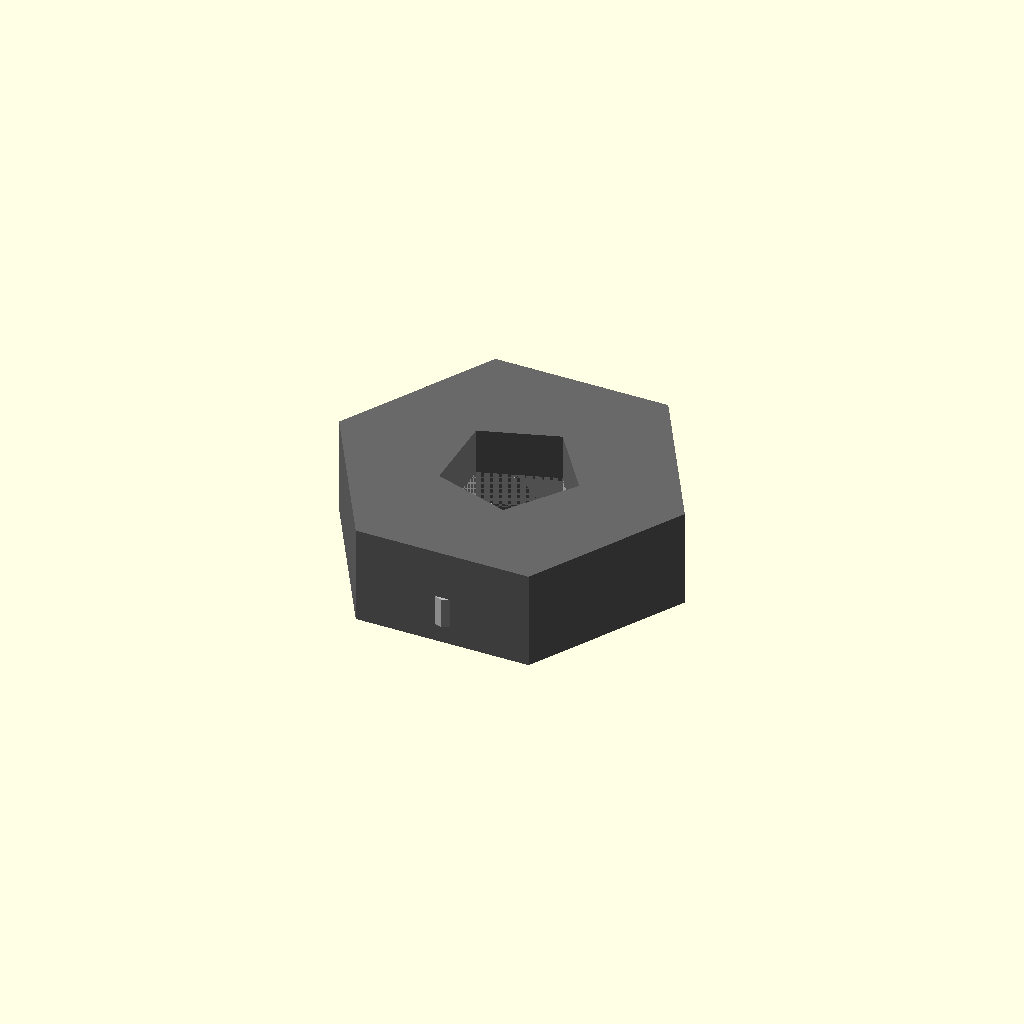
Cell 1 — every parameter at its default value.
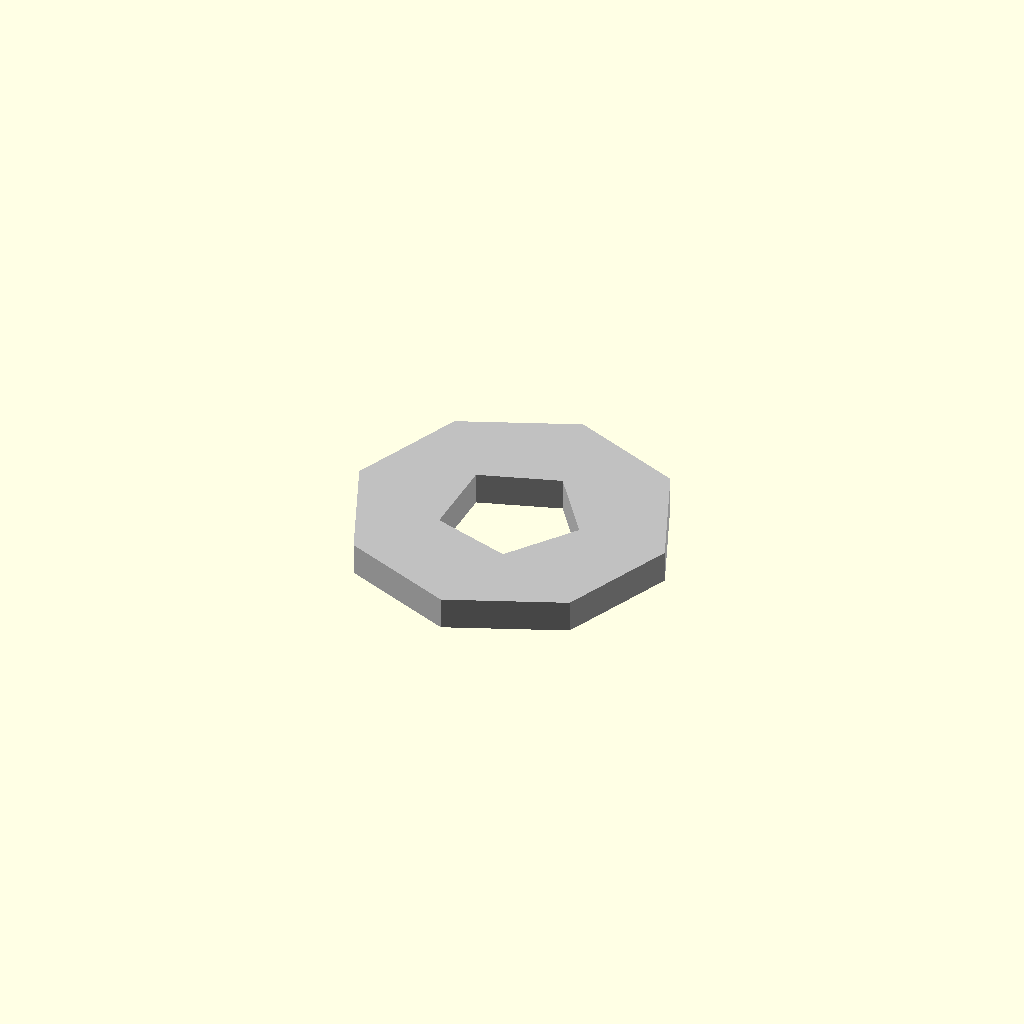
Cell 2: the same model with across_flats_mm = 0.05.
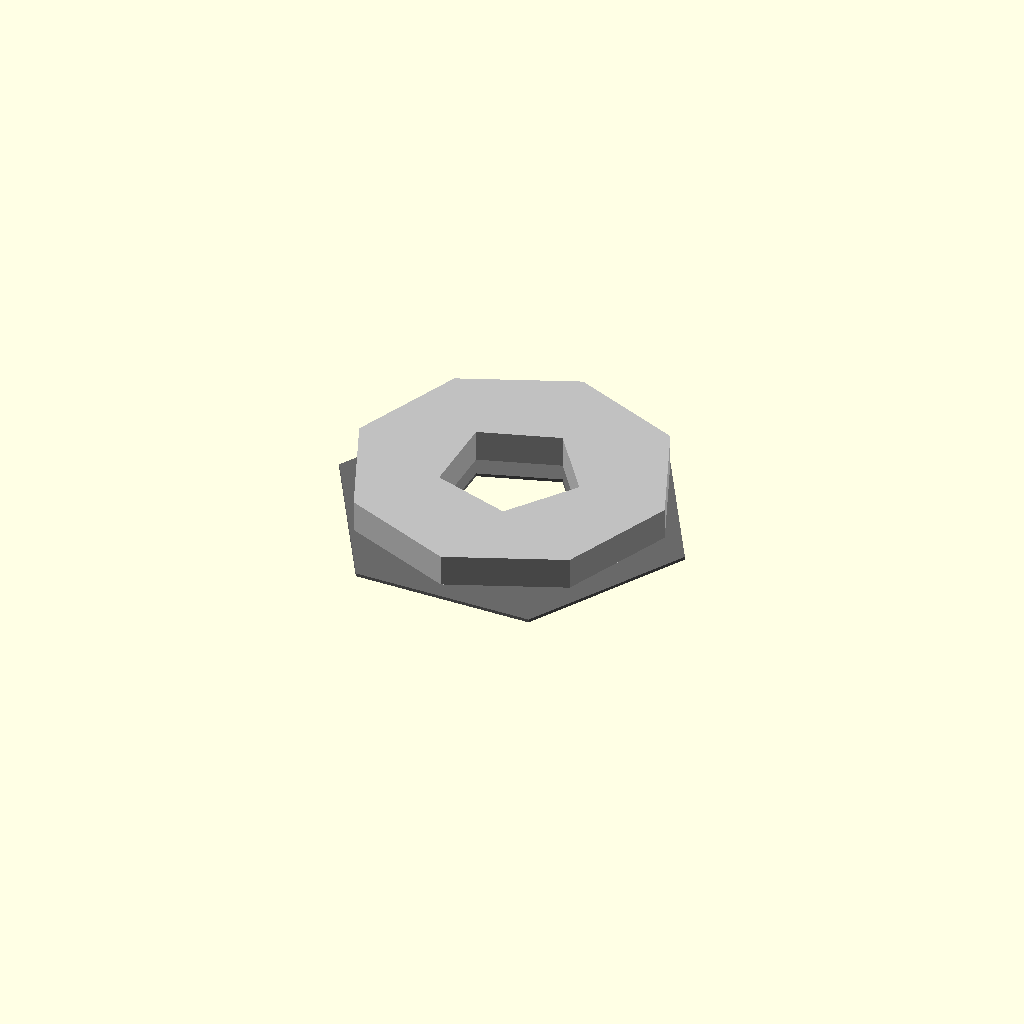
Cell 3: thickness_mm = 0.05 (everything else at default).
One fixed orthographic camera (rotation 55°, 0°, 25°; colour scheme Cornfield) for every cell.
The OpenSCAD source (results/nopscadlib/ablations/no_verification/scad/nut__M2_nut.scad):
// Parameters
thread_nominal_diameter_mm = 2; //[1:4:0.1]
thread_pitch_mm = 0.4; //[0.2:0.8:0.05]
across_flats_mm = 4.9; //[2.45:9.8:0.05]
thickness_mm = 1.6; //[0.8:3.2:0.05]
hole_type = 0; //[0:1:1]
clearance_diameter_mm = 2.2; //[2:3:0.05]
thread_minor_diameter_factor = 0.85; //[0.7:0.95:0.01]
washer_enabled = 1; //[0:1:1]
washer_outer_diameter_mm = 5; //[3:10:0.1]
washer_thickness_mm = 0.5; //[0.25:1.5:0.05]
overlap_mm = 0.8; //[0.2:2:0.1]
eps_mm = 0.05; //[0.01:0.2:0.01]

// Hexagonal Nut
module hex_nut() {
  color("DimGray") {
    difference() {
      linear_extrude(height = thickness_mm, center = true) {
        polygon(points = [
          [across_flats_mm/sqrt(3), 0],
          [across_flats_mm/(2*sqrt(3)), across_flats_mm/2],
          [-across_flats_mm/(2*sqrt(3)), across_flats_mm/2],
          [-across_flats_mm/sqrt(3), 0],
          [-across_flats_mm/(2*sqrt(3)), -across_flats_mm/2],
          [across_flats_mm/(2*sqrt(3)), -across_flats_mm/2]
        ]);
      }
      cylinder(r = ((1-hole_type)*(clearance_diameter_mm/2) + hole_type*(thread_nominal_diameter_mm*thread_minor_diameter_factor/2)), 
               h = thickness_mm + 2*eps_mm, center = true);
    }
  }
}

// Washer
module washer() {
  if (washer_enabled) {
    color("Silver") {
      difference() {
        cylinder(r = washer_outer_diameter_mm/2, h = washer_thickness_mm, center = true);
        cylinder(r = clearance_diameter_mm/2, h = washer_thickness_mm + 2*eps_mm, center = true);
      }
    }
  }
}

// Nut and Washer Assembly
module nut_and_washer() {
  union() {
    hex_nut();
    translate([0, 0, -(thickness_mm/2 + washer_thickness_mm/2 - overlap_mm)*washer_enabled]) washer();
  }
}

// Final Assembly
module assembly() {
  nut_and_washer();
}

assembly();
Parameter table extracted from the source (name, type, default, range or options):
thread_nominal_diameter_mm: number, default 2, range 0.1 to 1, step 4
thread_pitch_mm: number, default 0.4, range 0.05 to 0.2, step 0.8
across_flats_mm: number, default 4.9, range 0.05 to 2.45, step 9.8
thickness_mm: number, default 1.6, range 0.05 to 0.8, step 3.2
hole_type: number, default 0, range 0 to 1, step 1
clearance_diameter_mm: number, default 2.2, range 0.05 to 2, step 3
thread_minor_diameter_factor: number, default 0.85, range 0.01 to 0.7, step 0.95
washer_enabled: number, default 1, range 0 to 1, step 1
washer_outer_diameter_mm: number, default 5, range 0.1 to 3, step 10
washer_thickness_mm: number, default 0.5, range 0.05 to 0.25, step 1.5
overlap_mm: number, default 0.8, range 0.1 to 0.2, step 2
eps_mm: number, default 0.05, range 0.01 to 0.01, step 0.2
